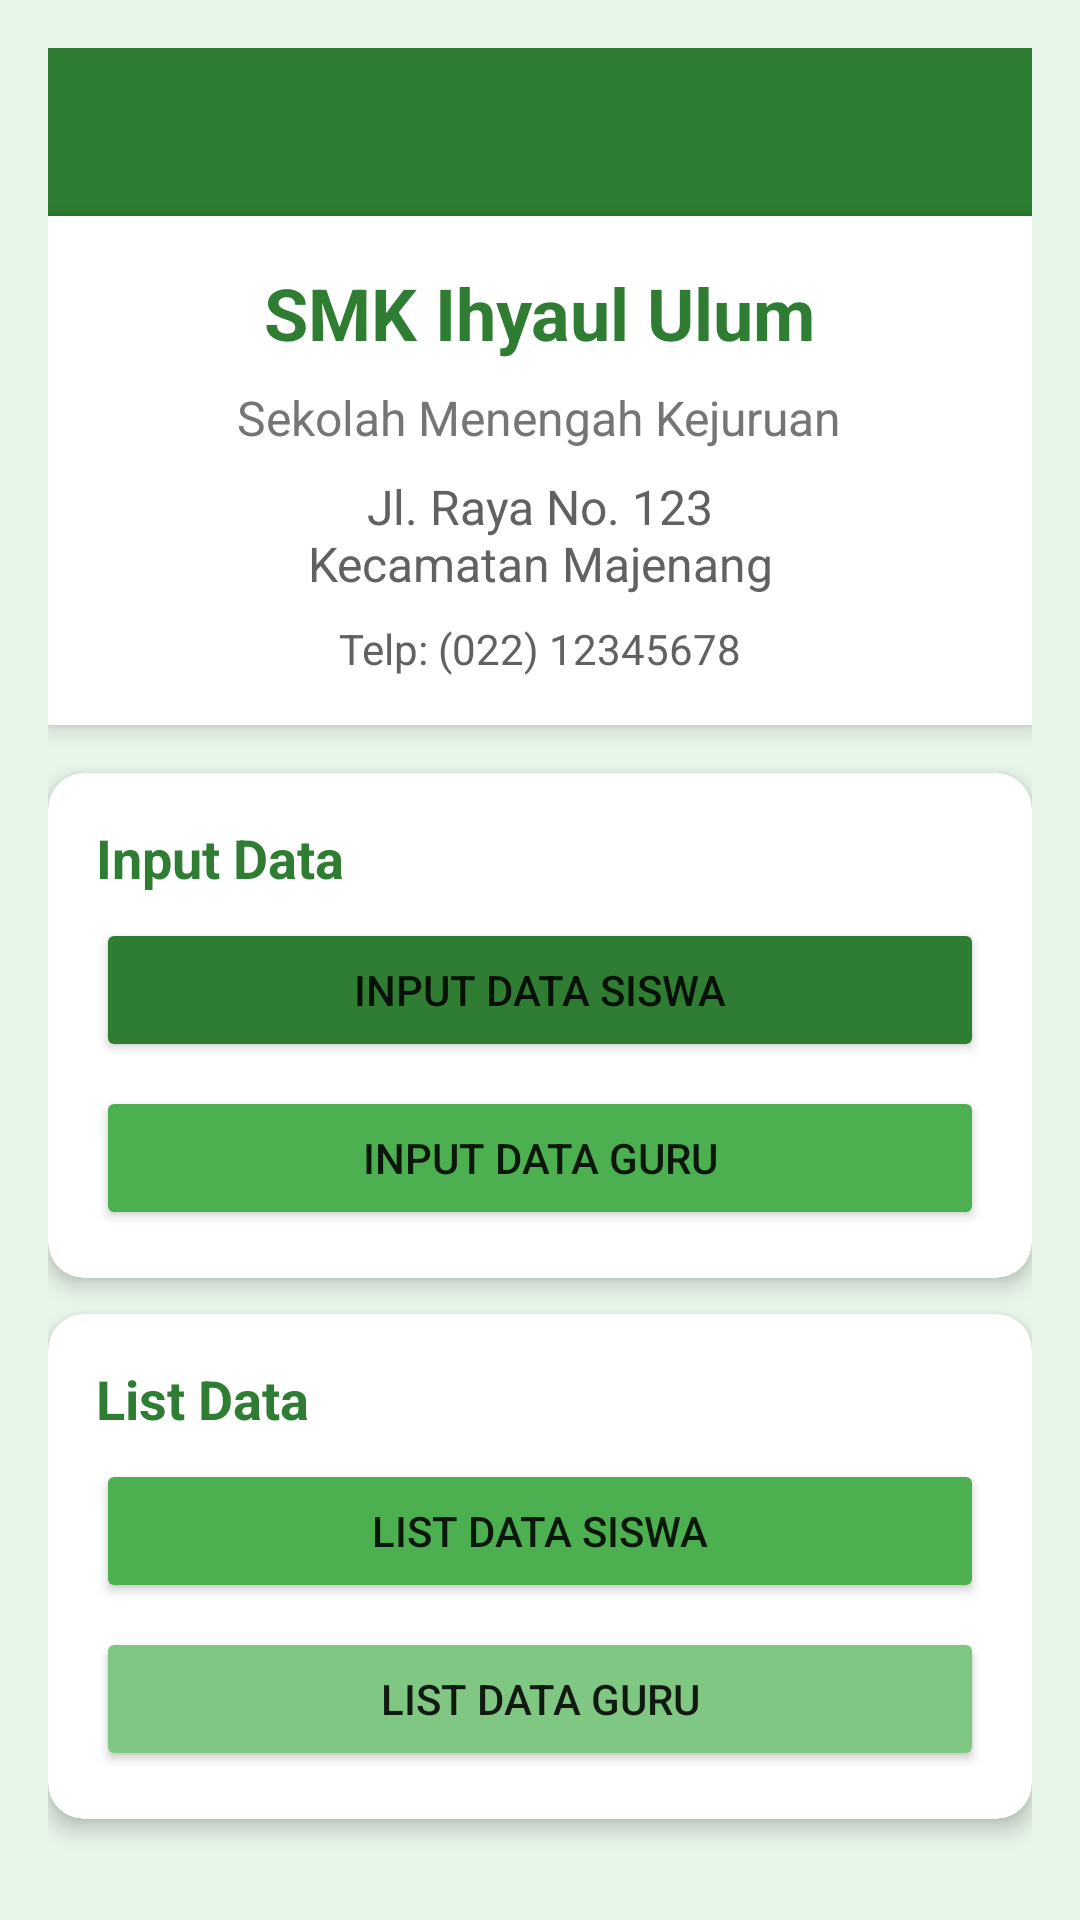

Here is an Android app screen rendered from its layout file. Give the layout XML and the strings, colors and styles it references.
<!-- AndroidManifest.xml: application theme AppTheme -->
<!-- res/layout/activity_main.xml -->
<?xml version="1.0" encoding="utf-8"?>
<LinearLayout xmlns:android="http://schemas.android.com/apk/res/android"
    xmlns:app="http://schemas.android.com/apk/res-auto"
    android:layout_width="match_parent"
    android:layout_height="match_parent"
    android:orientation="vertical"
    android:background="#E8F5E9"
    android:padding="16dp">

    <com.google.android.material.appbar.AppBarLayout
        android:layout_width="match_parent"
        android:layout_height="wrap_content">

        <androidx.appcompat.widget.Toolbar
            android:id="@+id/toolbar"
            android:layout_width="match_parent"
            android:layout_height="?attr/actionBarSize"
            android:background="#2E7D32"
            android:theme="@style/ThemeOverlay.AppCompat.Dark.ActionBar"
            android:title="Buku Kenangan" />

    </com.google.android.material.appbar.AppBarLayout>

    <LinearLayout
        android:layout_width="match_parent"
        android:layout_height="wrap_content"
        android:gravity="center"
        android:orientation="vertical"
        android:padding="16dp"
        android:background="#FFFFFF"
        android:layout_marginBottom="16dp"
        android:elevation="4dp">

        <TextView
            android:layout_width="wrap_content"
            android:layout_height="wrap_content"
            android:text="SMK Ihyaul Ulum"
            android:textSize="24sp"
            android:textStyle="bold"
            android:textColor="#2E7D32"
            android:layout_marginBottom="8dp" />

        <TextView
            android:layout_width="wrap_content"
            android:layout_height="wrap_content"
            android:text="Sekolah Menengah Kejuruan"
            android:textSize="16sp"
            android:textColor="#757575"
            android:layout_marginBottom="8dp" />

        <TextView
            android:layout_width="wrap_content"
            android:layout_height="wrap_content"
            android:text="Jl. Raya No. 123&#10;Kecamatan Majenang"
            android:textSize="16sp"
            android:textColor="#616161"
            android:gravity="center"
            android:layout_marginBottom="8dp" />

        <TextView
            android:layout_width="wrap_content"
            android:layout_height="wrap_content"
            android:text="Telp: (022) 12345678"
            android:textSize="14sp"
            android:textColor="#616161" />

    </LinearLayout>

    
    <com.google.android.material.card.MaterialCardView
        android:layout_width="match_parent"
        android:layout_height="wrap_content"
        android:layout_marginBottom="12dp"
        app:cardCornerRadius="12dp"
        app:cardElevation="4dp">

        <LinearLayout
            android:layout_width="match_parent"
            android:layout_height="wrap_content"
            android:orientation="vertical"
            android:padding="16dp">

            <TextView
                android:layout_width="wrap_content"
                android:layout_height="wrap_content"
                android:text="Input Data"
                android:textSize="18sp"
                android:textStyle="bold"
                android:textColor="#2E7D32"
                android:layout_marginBottom="8dp" />

            <Button
                android:id="@+id/btn_input_siswa"
                android:layout_width="match_parent"
                android:layout_height="wrap_content"
                android:text="Input Data Siswa"
                android:layout_marginBottom="8dp"
                android:backgroundTint="#2E7D32" />

            <Button
                android:id="@+id/btn_input_guru"
                android:layout_width="match_parent"
                android:layout_height="wrap_content"
                android:text="Input Data Guru"
                android:backgroundTint="#4CAF50" />

        </LinearLayout>

    </com.google.android.material.card.MaterialCardView>

    
    <com.google.android.material.card.MaterialCardView
        android:layout_width="match_parent"
        android:layout_height="wrap_content"
        android:layout_marginBottom="12dp"
        app:cardCornerRadius="12dp"
        app:cardElevation="4dp">

        <LinearLayout
            android:layout_width="match_parent"
            android:layout_height="wrap_content"
            android:orientation="vertical"
            android:padding="16dp">

            <TextView
                android:layout_width="wrap_content"
                android:layout_height="wrap_content"
                android:text="List Data"
                android:textSize="18sp"
                android:textStyle="bold"
                android:textColor="#2E7D32"
                android:layout_marginBottom="8dp" />

            <Button
                android:id="@+id/btn_list_siswa"
                android:layout_width="match_parent"
                android:layout_height="wrap_content"
                android:text="List Data Siswa"
                android:layout_marginBottom="8dp"
                android:backgroundTint="#4CAF50" />

            <Button
                android:id="@+id/btn_list_guru"
                android:layout_width="match_parent"
                android:layout_height="wrap_content"
                android:text="List Data Guru"
                android:backgroundTint="#81C784" />

        </LinearLayout>

    </com.google.android.material.card.MaterialCardView>

    
    <Button
        android:id="@+id/btn_profile"
        android:layout_width="match_parent"
        android:layout_height="wrap_content"
        android:text="Lihat Profil Lengkap"
        android:layout_marginBottom="8dp"
        android:backgroundTint="#795548" />

    <Button
        android:id="@+id/btn_entries"
        android:layout_width="match_parent"
        android:layout_height="wrap_content"
        android:text="Lihat Entri Kenangan"
        android:backgroundTint="#607D8B" />

    <Button
        android:id="@+id/btn_add_entry"
        android:layout_width="match_parent"
        android:layout_height="wrap_content"
        android:text="Tambah Entri Baru"
        android:backgroundTint="#1976D2" />

    <Button
        android:id="@+id/btn_settings"
        android:layout_width="match_parent"
        android:layout_height="wrap_content"
        android:text="Settings"
        android:backgroundTint="#9E9E9E"
        android:layout_marginTop="24dp" />

</LinearLayout>
<!-- resources referenced by this layout -->
<resources>
  <style name="AppTheme" parent="Theme.MaterialComponents.Light.NoActionBar">
          <item name="colorPrimary">@color/green_primary</item>
          <item name="colorPrimaryVariant">@color/green_dark</item>
          <item name="colorOnPrimary">@color/text_light</item>
          <item name="colorSecondary">@color/green_accent</item>
          <item name="colorOnSecondary">@color/text_light</item>
          <item name="android:windowBackground">#E8F5E9</item>
      </style>
  <color name="green_primary">#2E7D32</color>
  <color name="green_dark">#1B5E20</color>
  <color name="text_light">#ffffff</color>
  <color name="green_accent">#4CAF50</color>
</resources>
